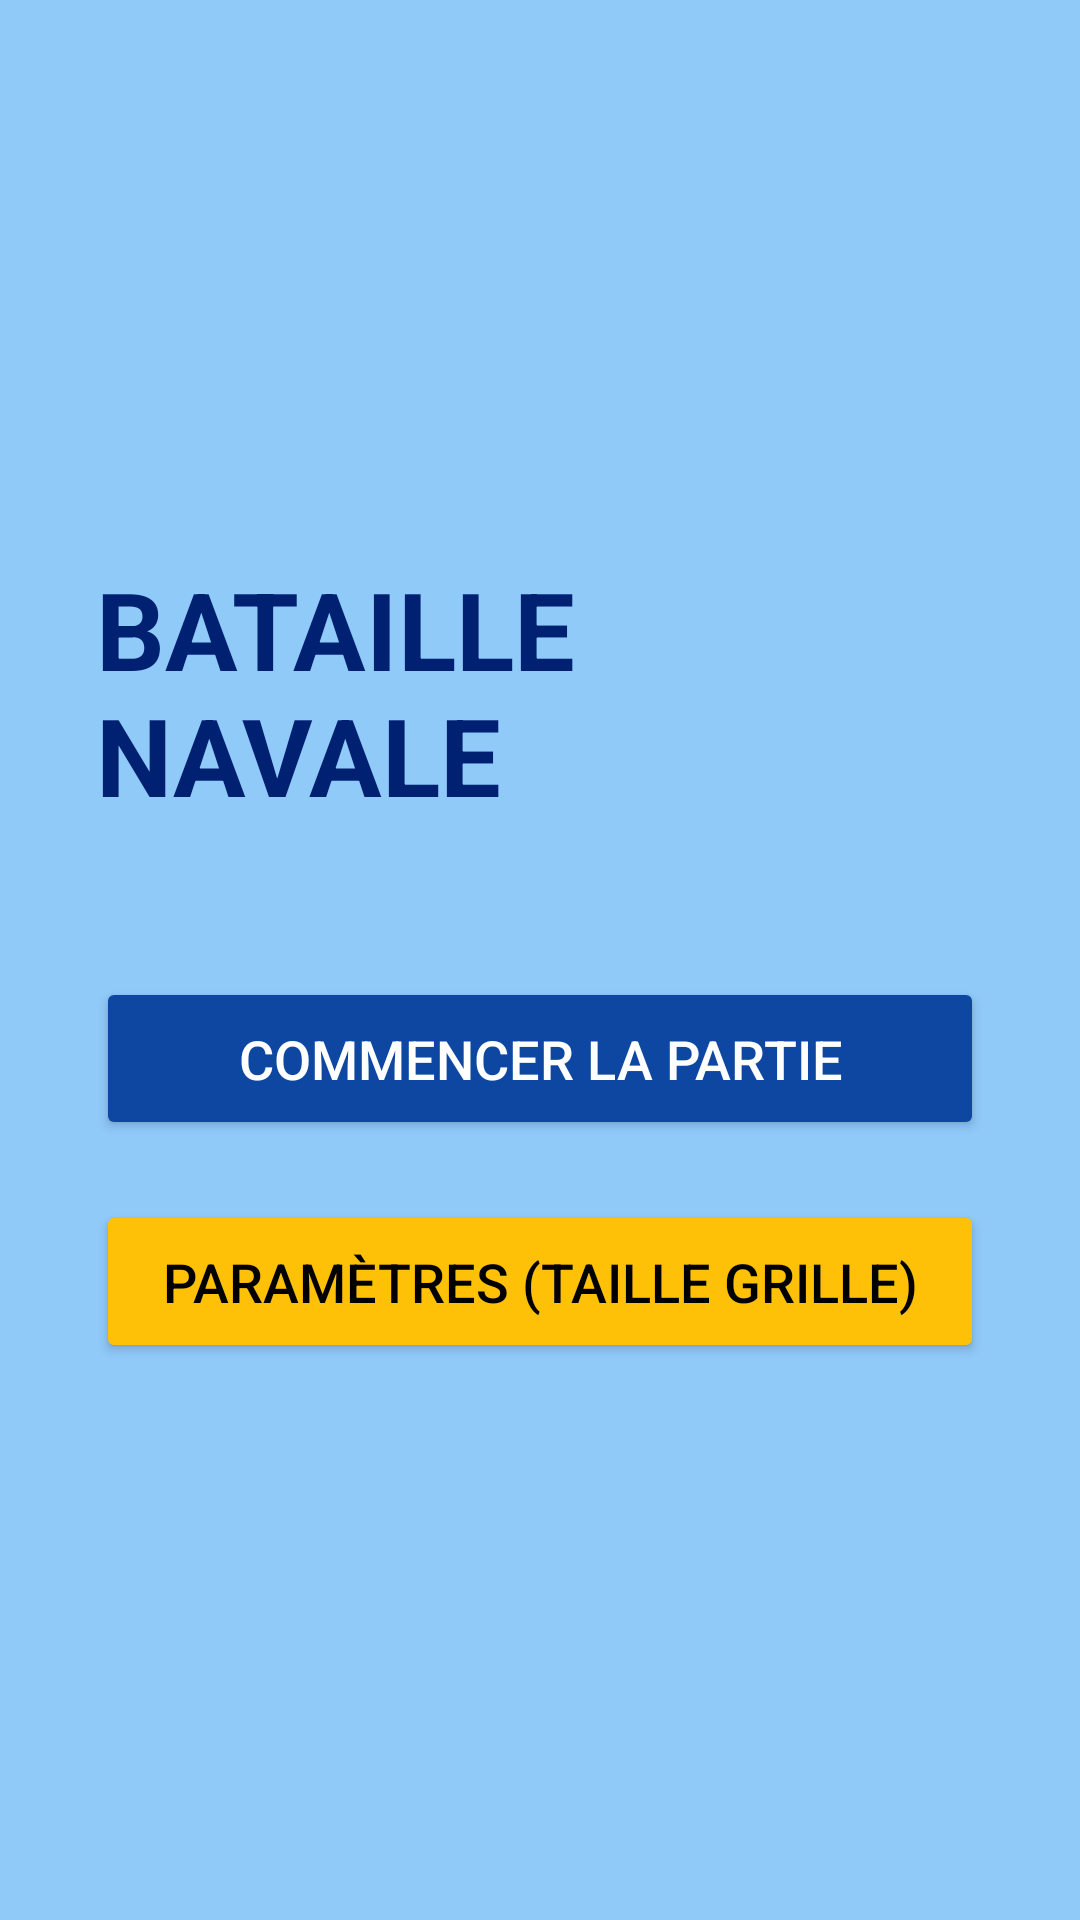

Here is an Android app screen rendered from its layout file. Give the layout XML and the strings, colors and styles it references.
<!-- AndroidManifest.xml: application theme Theme.NatailleBavaleApp -->
<!-- res/layout/activity_main.xml -->
<?xml version="1.0" encoding="utf-8"?>
<LinearLayout xmlns:android="http://schemas.android.com/apk/res/android"
    android:layout_width="match_parent"
    android:layout_height="match_parent"
    android:orientation="vertical"
    android:gravity="center"
    android:padding="32dp"
    android:background="@color/colorWater">

    <TextView
        android:layout_width="wrap_content"
        android:layout_height="wrap_content"
        android:text="BATAILLE NAVALE"
        android:textSize="36sp"
        android:textStyle="bold"
        android:textColor="@color/colorPrimaryDark"
        android:layout_marginBottom="50dp"/>

    <Button
        android:id="@+id/btn_start_game"
        android:layout_width="match_parent"
        android:layout_height="wrap_content"
        android:text="COMMENCER LA PARTIE"
        android:textSize="18sp"
        android:padding="15dp"
        android:backgroundTint="@color/colorPrimary"
        android:textColor="@android:color/white"
        android:layout_marginBottom="20dp"/>

    <Button
        android:id="@+id/btn_settings"
        android:layout_width="match_parent"
        android:layout_height="wrap_content"
        android:text="PARAMÈTRES (Taille Grille)"
        android:textSize="18sp"
        android:padding="15dp"
        android:backgroundTint="@color/colorAccent"
        android:textColor="@android:color/black"/>

</LinearLayout>
<!-- resources referenced by this layout -->
<resources>
  <color name="colorAccent">#FFC107</color>
  <color name="colorPrimary">#0D47A1</color>
  <color name="colorPrimaryDark">#002171</color>
  <color name="colorWater">#90CAF9</color>
  <style name="Theme.NatailleBavaleApp" parent="Base.Theme.NatailleBavaleApp" />
  <style name="Base.Theme.NatailleBavaleApp" parent="Theme.Material3.DayNight.NoActionBar">
          
          
      </style>
</resources>
